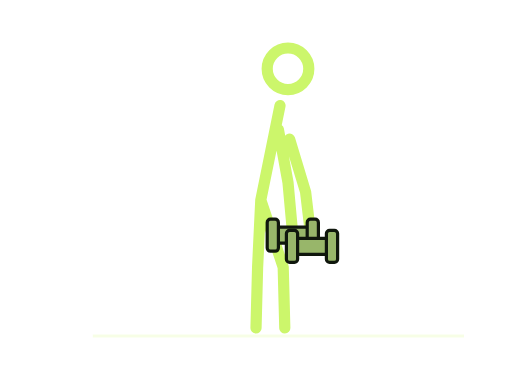
t = 0.00 s
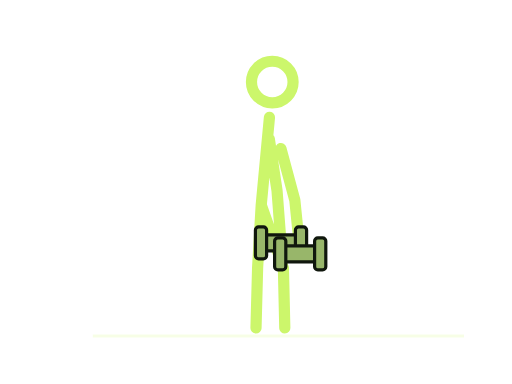
t = 0.84 s
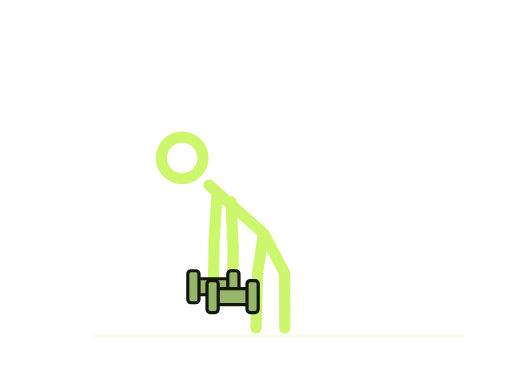
t = 1.63 s
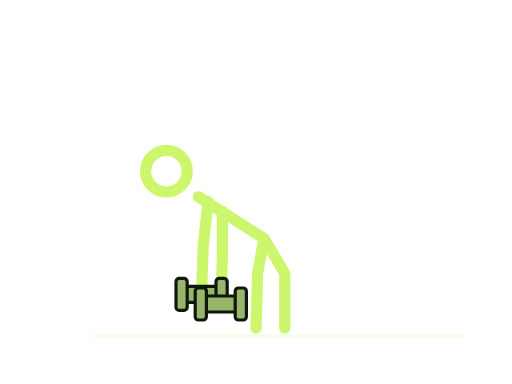
t = 2.19 s
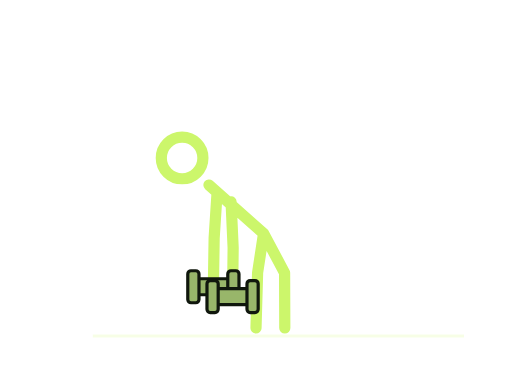
t = 3.15 s
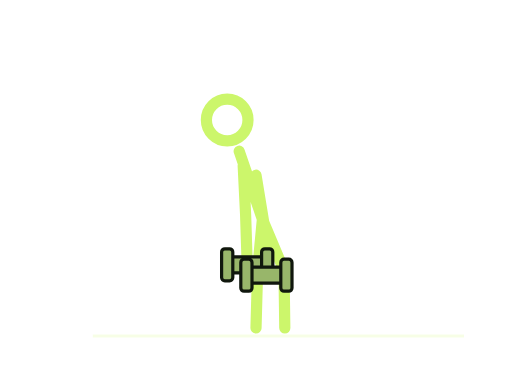
t = 3.60 s

The animated SVG that drew these frames (rendered in a browser with its animation timeline set to each time). Animation: 5 SMIL elements (animate=3,animateTransform=2); one cycle of 4.50 s, repeats indefinitely.

<svg xmlns="http://www.w3.org/2000/svg" width="320" height="240" viewBox="0 0 320 240" role="img"><title>Romanian deadlifts stickman demonstration</title><desc>Simplified movement guide. Follow the numbered instructions for technique.</desc><path d="M58 210H290" stroke="#ccf66b" stroke-opacity=".17" stroke-width="2"/><style>.still{display:none}@media(prefers-reduced-motion:reduce){.motion{display:none}.still{display:inline}}</style><g class="motion"><g fill="none" stroke="#ccf66b" stroke-width="7" stroke-linecap="round" stroke-linejoin="round"><circle cx="180" cy="43" r="13"><animate attributeName="cx" values="180;180;104;104;180" keyTimes="0;0.1;0.45;0.6;1" calcMode="spline" keySplines=".42 0 .58 1;.42 0 .58 1;.42 0 .58 1;.42 0 .58 1" dur="4.5s" repeatCount="indefinite"/><animate attributeName="cy" values="43;43;107;107;43" keyTimes="0;0.1;0.45;0.6;1" calcMode="spline" keySplines=".42 0 .58 1;.42 0 .58 1;.42 0 .58 1;.42 0 .58 1" dur="4.5s" repeatCount="indefinite"/></circle><path d="M175 66L163 125M163 125L177 167L178 205M163 125L161 167L160 205M174 81L180 114L183 147M181 87L191 120L195 154"><animate attributeName="d" values="M175 66L163 125M163 125L177 167L178 205M163 125L161 167L160 205M174 81L180 114L183 147M181 87L191 120L195 154;M175 66L163 125M163 125L177 167L178 205M163 125L161 167L160 205M174 81L180 114L183 147M181 87L191 120L195 154;M124 123L165 149M165 149L178 171L178 205M165 149L161 171L160 205M130 126L127 154L126 184M139 132L139 160L138 190;M124 123L165 149M165 149L178 171L178 205M165 149L161 171L160 205M130 126L127 154L126 184M139 132L139 160L138 190;M175 66L163 125M163 125L177 167L178 205M163 125L161 167L160 205M174 81L180 114L183 147M181 87L191 120L195 154" keyTimes="0;0.1;0.45;0.6;1" calcMode="spline" keySplines=".42 0 .58 1;.42 0 .58 1;.42 0 .58 1;.42 0 .58 1" dur="4.5s" repeatCount="indefinite"/></path></g><g transform="translate(183 147)"><animateTransform attributeName="transform" type="translate" values="183 147;183 147;126 184;126 184;183 147" keyTimes="0;0.1;0.45;0.6;1" calcMode="spline" keySplines=".42 0 .58 1;.42 0 .58 1;.42 0 .58 1;.42 0 .58 1" dur="4.5s" repeatCount="indefinite"/><g transform="rotate(0)" fill="#98b66a" stroke="#10170d" stroke-width="2"><path d="M-13-5H13V5H-13Z"/><rect x="-16" y="-10" width="7" height="20" rx="2"/><rect x="9" y="-10" width="7" height="20" rx="2"/></g></g><g transform="translate(195 154)"><animateTransform attributeName="transform" type="translate" values="195 154;195 154;138 190;138 190;195 154" keyTimes="0;0.1;0.45;0.6;1" calcMode="spline" keySplines=".42 0 .58 1;.42 0 .58 1;.42 0 .58 1;.42 0 .58 1" dur="4.5s" repeatCount="indefinite"/><g transform="rotate(0)" fill="#98b66a" stroke="#10170d" stroke-width="2"><path d="M-13-5H13V5H-13Z"/><rect x="-16" y="-10" width="7" height="20" rx="2"/><rect x="9" y="-10" width="7" height="20" rx="2"/></g></g></g><g class="still"><g fill="none" stroke="#ccf66b" stroke-width="7" stroke-linecap="round" stroke-linejoin="round"><circle cx="180" cy="43" r="13"></circle><path d="M175 66L163 125M163 125L177 167L178 205M163 125L161 167L160 205M174 81L180 114L183 147M181 87L191 120L195 154"></path></g><g transform="translate(183 147)"><g transform="rotate(0)" fill="#98b66a" stroke="#10170d" stroke-width="2"><path d="M-13-5H13V5H-13Z"/><rect x="-16" y="-10" width="7" height="20" rx="2"/><rect x="9" y="-10" width="7" height="20" rx="2"/></g></g><g transform="translate(195 154)"><g transform="rotate(0)" fill="#98b66a" stroke="#10170d" stroke-width="2"><path d="M-13-5H13V5H-13Z"/><rect x="-16" y="-10" width="7" height="20" rx="2"/><rect x="9" y="-10" width="7" height="20" rx="2"/></g></g></g></svg>
